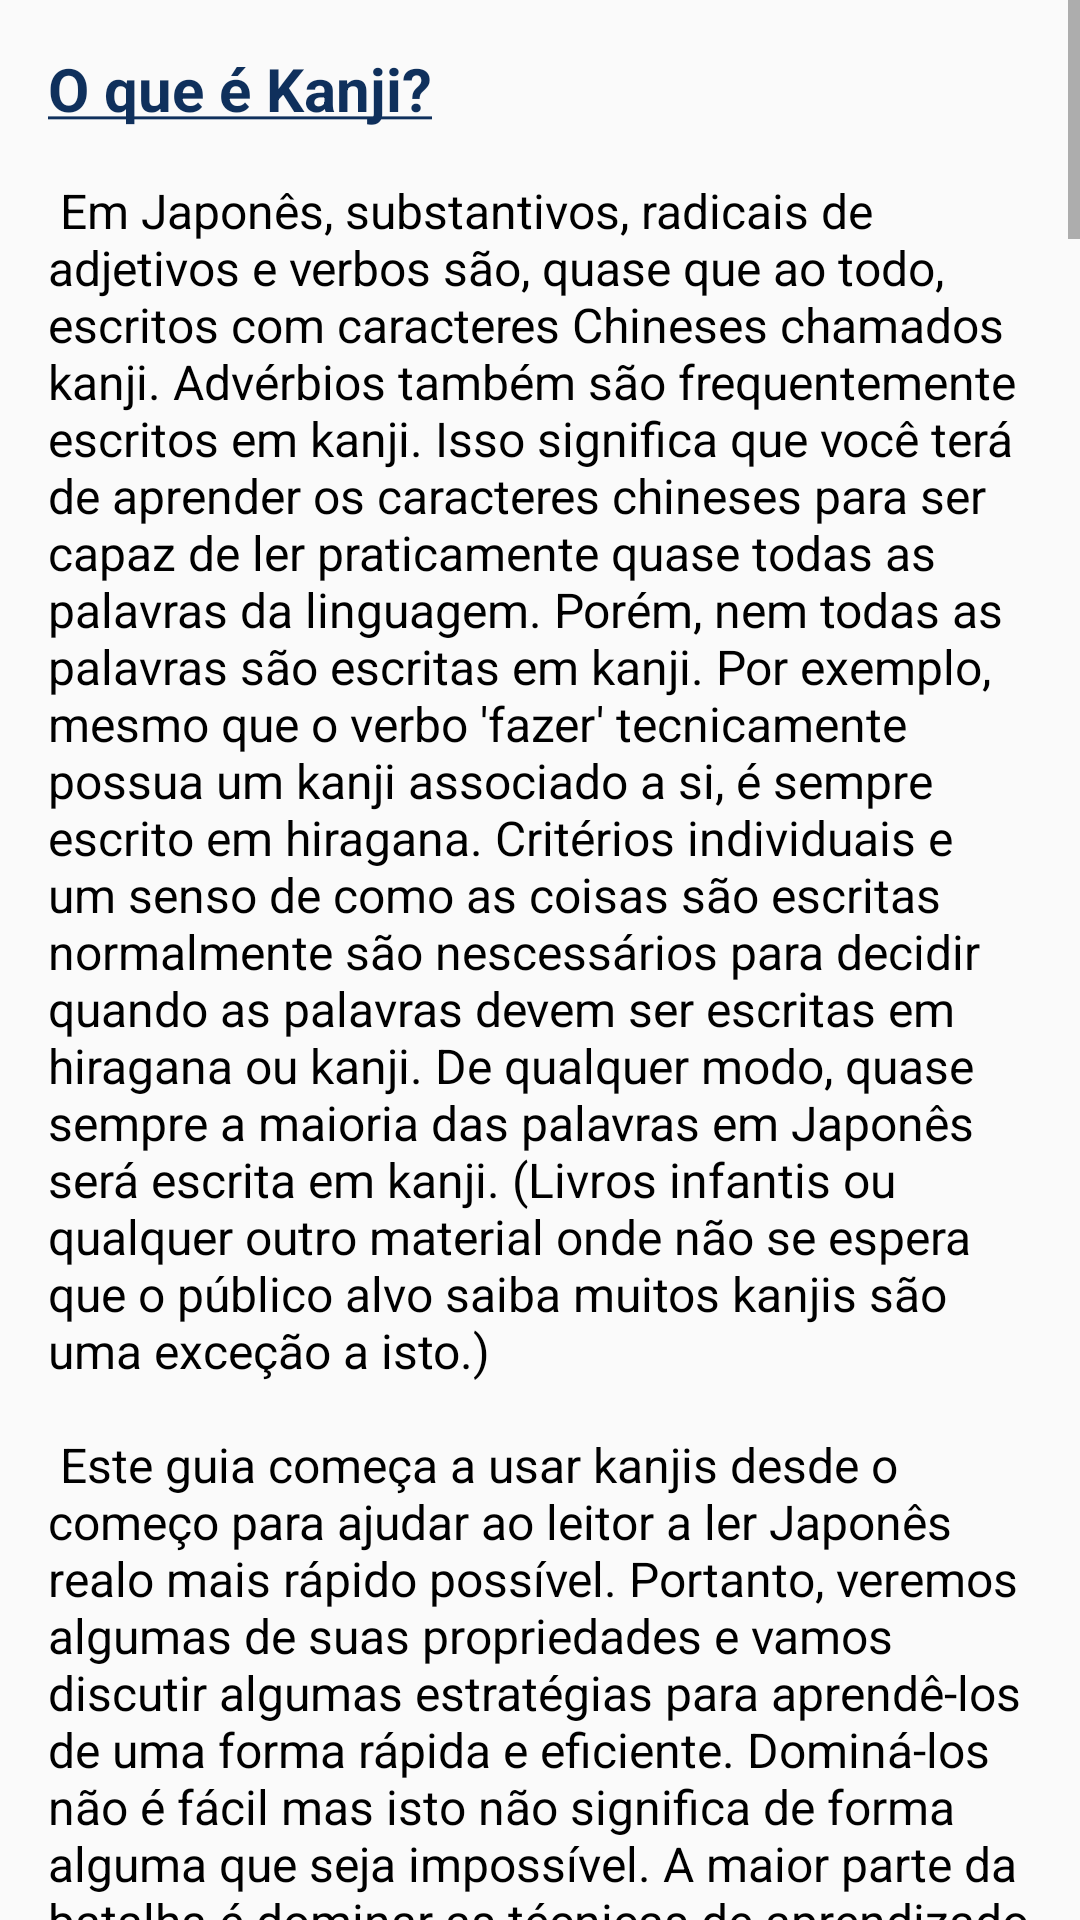

Android layout source for this screen:
<!-- AndroidManifest.xml: application theme Theme.GachiApp -->
<!-- res/layout/activity_kanji_estudo.xml -->
<?xml version="1.0" encoding="utf-8"?>
<ScrollView
    xmlns:android="http://schemas.android.com/apk/res/android"
    xmlns:app="http://schemas.android.com/apk/res-auto"
    xmlns:tools="http://schemas.android.com/tools"
    android:layout_width="match_parent"
    android:layout_height="match_parent"
    android:fillViewport="true">

    <LinearLayout
        android:layout_width="match_parent"
        android:layout_height="match_parent"
        android:orientation="vertical"
        android:paddingStart="16dp"
        android:paddingTop="16dp"
        android:paddingEnd="16dp">

        <TextView
            android:id="@+id/intro"
            android:layout_width="match_parent"
            android:layout_height="wrap_content"
            android:text="@string/textEstudo7"
            android:textColor="@color/black"
            android:textIsSelectable="true"
            android:textSize="16sp" />

        <View
            android:layout_marginTop="32dp"
            android:layout_width="match_parent"
            android:layout_height="1dp"
            android:background="@color/gray"/>

        <TextView
            android:id="@+id/textView8"
            android:layout_width="match_parent"
            android:layout_height="wrap_content"
            android:layout_marginTop="16dp"
            android:layout_marginBottom="16dp"
            android:text="@string/licenseIsrael"
            android:textAlignment="center"
            android:textColorLink="@color/strongBlue"
            android:textIsSelectable="true" />

    </LinearLayout>
</ScrollView>
<!-- resources referenced by this layout -->
<resources>
  <color name="black">#FF000000</color>
  <color name="gray">#737373</color>
  <color name="strongBlue">#00008B</color>
  <string name="licenseIsrael">O conteúdo desta página é proveniente do guia <a href="https://guidetojapanese.org/learn/">Tae Kim\'s Guide to Learning Japanese</a>\n
          Este trabalho está sob licença de <a href="http://creativecommons.org/licenses/by-nc-sa/4.0/?ref=chooser-v1">CC BY-NC-SA 4.0</a>\n
          Copyright © 2003-2007 Tae Kim (taekim.japanese@gmail.com)\n
          Portuguese Translation by Israel G. Crisanto</string>
  <color name="mainBlue">#5EA6B4</color>
  <color name="darkerBlue">#0F305C</color>
  <color name="white">#FFFFFFFF</color>
  <color name="teal_200">#FF03DAC5</color>
  <color name="teal_700">#FF018786</color>
</resources>
